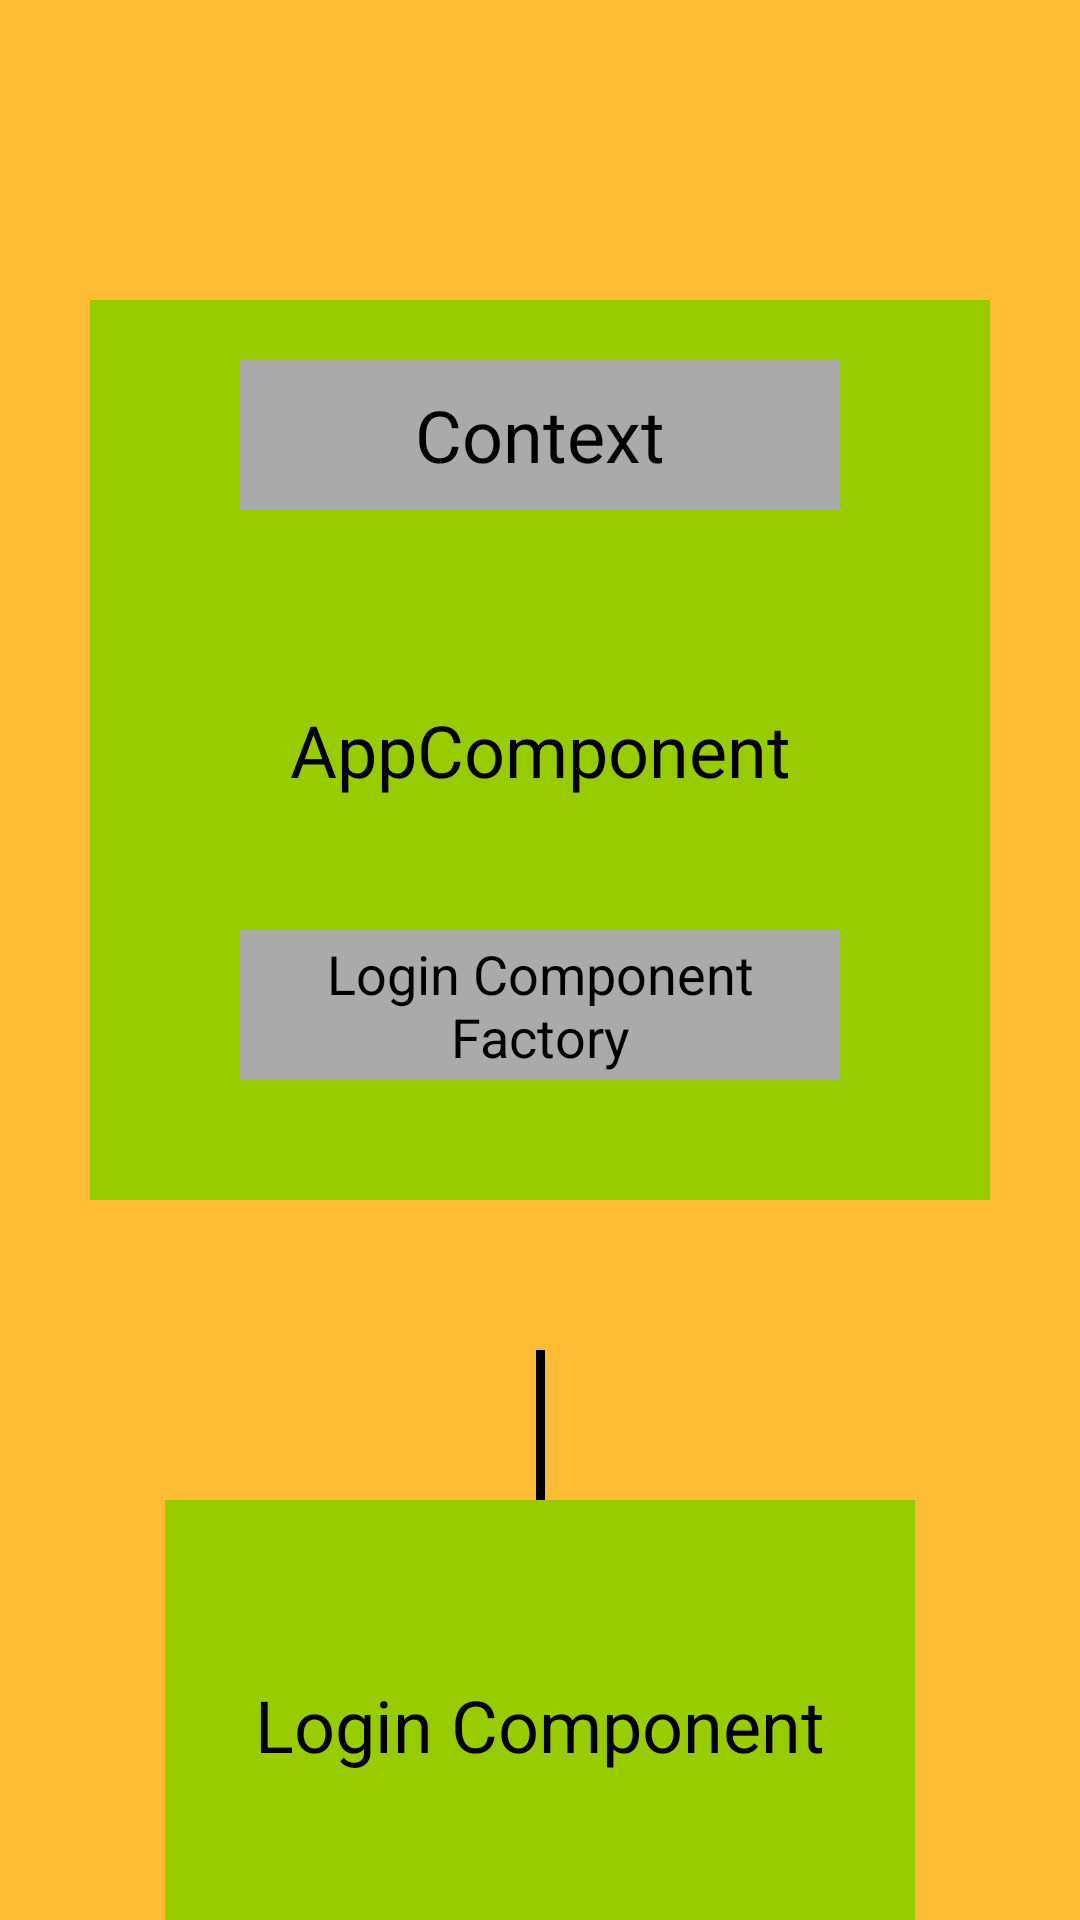

Android layout source for this screen:
<!-- AndroidManifest.xml: application theme Theme.Sunflower -->
<!-- res/layout/activity_dagger_step2.xml -->
<?xml version="1.0" encoding="utf-8"?>
<androidx.constraintlayout.widget.ConstraintLayout xmlns:android="http://schemas.android.com/apk/res/android"
    xmlns:app="http://schemas.android.com/apk/res-auto"
    xmlns:tools="http://schemas.android.com/tools"
    android:layout_width="match_parent"
    android:layout_height="match_parent"
    android:background="@android:color/holo_orange_light"
    tools:context=".extra_code_lab_injection.step1.CarInjectNativeActivity">


    <TextView
        android:id="@+id/text1"
        android:layout_width="300dp"
        android:layout_height="300dp"
        android:background="@android:color/holo_green_light"
        android:gravity="center"
        android:text="@string/app_component"
        android:textColor="@android:color/black"
        android:textSize="24sp"
        app:layout_constraintLeft_toLeftOf="parent"
        app:layout_constraintRight_toRightOf="parent"
        app:layout_constraintTop_toTopOf="parent"
        android:layout_marginTop="100dp" />

    <TextView
        android:id="@+id/text2"
        android:layout_width="200dp"
        android:layout_height="50dp"
        android:layout_marginTop="120dp"
        android:background="@android:color/darker_gray"
        android:gravity="center"
        android:text="@string/context"
        android:textColor="@android:color/black"
        android:textSize="24sp"
        app:layout_constraintLeft_toLeftOf="parent"
        app:layout_constraintRight_toRightOf="parent"
        app:layout_constraintTop_toTopOf="parent" />

    <TextView
        android:id="@+id/text3"
        android:layout_width="200dp"
        android:layout_height="50dp"
        android:layout_marginTop="140dp"
        android:background="@android:color/darker_gray"
        android:gravity="center"
        android:text="@string/login_component_factory"
        android:textColor="@android:color/black"
        android:textSize="18sp"
        app:layout_constraintLeft_toLeftOf="parent"
        app:layout_constraintRight_toRightOf="parent"
        app:layout_constraintTop_toBottomOf="@id/text2" />

    <ImageView
        android:id="@+id/arrow"
        android:layout_width="50dp"
        android:layout_height="50dp"
        android:src="@drawable/ic_arrow_upward_black_24dp"
        app:layout_constraintLeft_toLeftOf="parent"
        app:layout_constraintRight_toRightOf="parent"
        app:layout_constraintTop_toBottomOf="@id/text1"/>

    <View
        android:id="@+id/line1"
        android:layout_width="3dp"
        android:layout_height="50dp"
        android:background="@android:color/black"
        app:layout_constraintLeft_toLeftOf="parent"
        app:layout_constraintRight_toRightOf="parent"
        app:layout_constraintTop_toBottomOf="@id/arrow" />

    <TextView
        android:layout_width="250dp"
        android:layout_height="150dp"
        android:background="@android:color/holo_green_light"
        android:gravity="center"
        android:text="@string/login_component"
        android:textColor="@android:color/black"
        android:textSize="24sp"
        app:layout_constraintLeft_toLeftOf="parent"
        app:layout_constraintRight_toRightOf="parent"
        app:layout_constraintTop_toBottomOf="@id/line1"
        />

</androidx.constraintlayout.widget.ConstraintLayout>
<!-- resources referenced by this layout -->
<resources>
  <string name="app_component">AppComponent</string>
  <string name="context">Context</string>
  <string name="login_component">Login Component</string>
  <string name="login_component_factory">Login Component Factory</string>
  <style name="Theme.Sunflower" parent="Base.Theme.Sunflower" />
  <style name="Base.Theme.Sunflower" parent="Theme.MaterialComponents.Light">
          <item name="colorPrimary">@color/sunflower_green_500</item>
          <item name="colorOnPrimary">@color/sunflower_yellow_500</item>
          <item name="colorPrimaryDark">@color/sunflower_green_700</item>
          <item name="colorOnSurface">@color/sunflower_black</item>
          <item name="colorAccent">@color/sunflower_green_700</item>
          <item name="colorSurface">@color/sunflower_gray_50</item>
          <item name="colorSecondary">@color/sunflower_yellow_500</item>
          <item name="android:colorBackground">@color/sunflower_green_500</item>
      </style>
  <color name="sunflower_green_500">#49bb79</color>
  <color name="sunflower_yellow_500">#ffff63</color>
  <color name="sunflower_green_700">#005d2b</color>
  <color name="sunflower_black">#de000000</color>
  <color name="sunflower_gray_50">#fafafa</color>
</resources>
